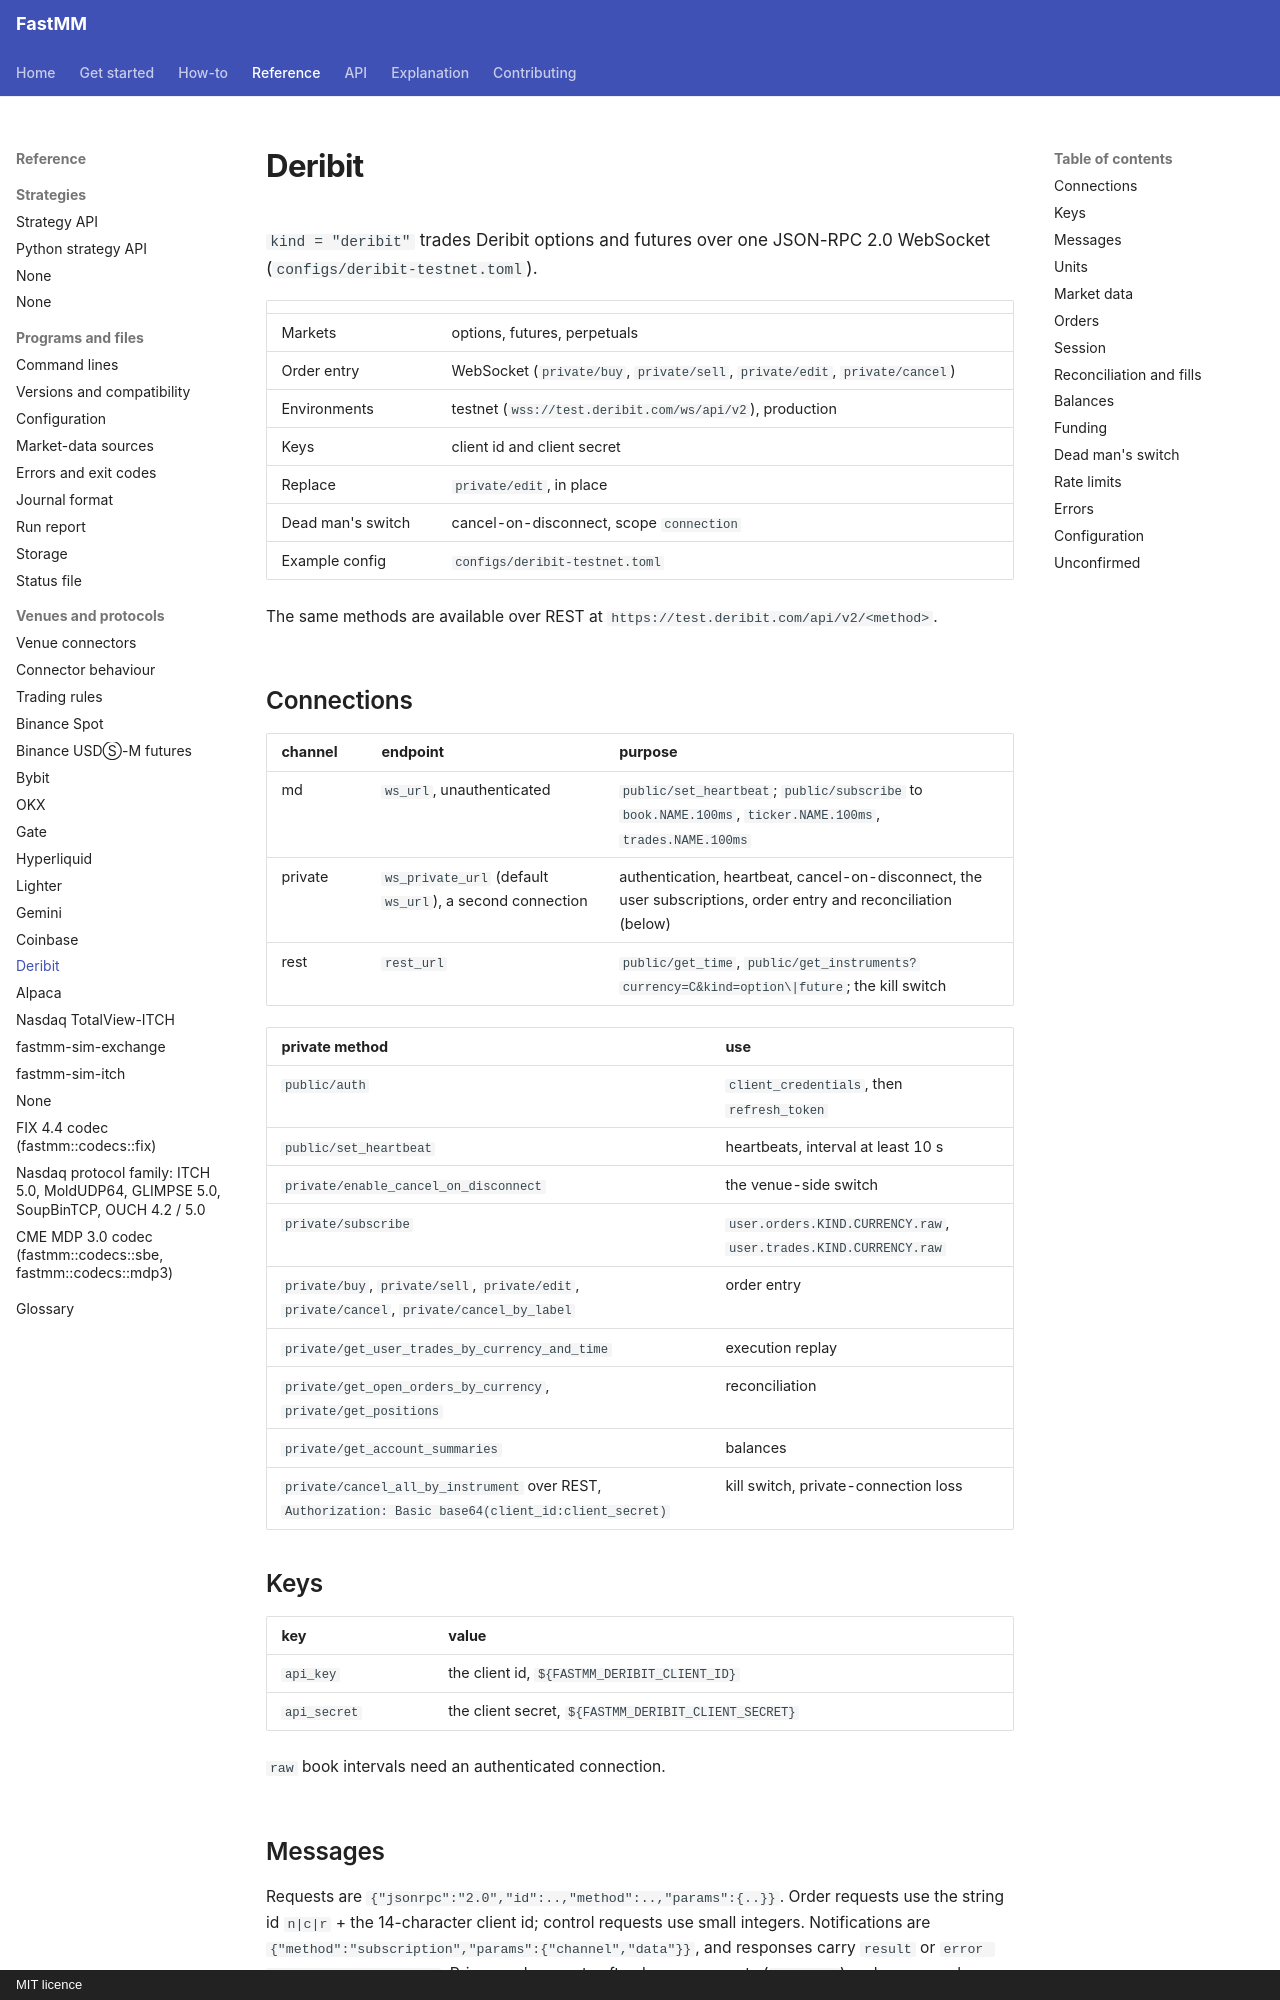

repository: ziyangliu-666/FastMM · page: reference/venues/deribit/index.html · generator: mkdocs · copyright: MIT licence

# Deribit

`kind = "deribit"` trades Deribit options and futures over one JSON-RPC 2.0 WebSocket (`configs/deribit-testnet.toml`).

| | |
|---|---|
| Markets | options, futures, perpetuals |
| Order entry | WebSocket (`private/buy`, `private/sell`, `private/edit`, `private/cancel`) |
| Environments | testnet (`wss://test.deribit.com/ws/api/v2`), production |
| Keys | client id and client secret |
| Replace | `private/edit`, in place |
| Dead man's switch | cancel-on-disconnect, scope `connection` |
| Example config | `configs/deribit-testnet.toml` |

The same methods are available over REST at `https://test.deribit.com/api/v2/<method>`.

## Connections

| channel | endpoint | purpose |
|---|---|---|
| md | `ws_url`, unauthenticated | `public/set_heartbeat`; `public/subscribe` to `book.NAME.100ms`, `ticker.NAME.100ms`, `trades.NAME.100ms` |
| private | `ws_private_url` (default `ws_url`), a second connection | authentication, heartbeat, cancel-on-disconnect, the user subscriptions, order entry and reconciliation (below) |
| rest | `rest_url` | `public/get_time`, `public/get_instruments?currency=C&kind=option\|future`; the kill switch |

| private method | use |
|---|---|
| `public/auth` | `client_credentials`, then `refresh_token` |
| `public/set_heartbeat` | heartbeats, interval at least 10 s |
| `private/enable_cancel_on_disconnect` | the venue-side switch |
| `private/subscribe` | `user.orders.KIND.CURRENCY.raw`, `user.trades.KIND.CURRENCY.raw` |
| `private/buy`, `private/sell`, `private/edit`, `private/cancel`, `private/cancel_by_label` | order entry |
| `private/get_user_trades_by_currency_and_time` | execution replay |
| `private/get_open_orders_by_currency`, `private/get_positions` | reconciliation |
| `private/get_account_summaries` | balances |
| `private/cancel_all_by_instrument` over REST, `Authorization: Basic base64(client_id:client_secret)` | kill switch, private-connection loss |

## Keys

| key | value |
|---|---|
| `api_key` | the client id, `${FASTMM_DERIBIT_CLIENT_ID}` |
| `api_secret` | the client secret, `${FASTMM_DERIBIT_CLIENT_SECRET}` |

`raw` book intervals need an authenticated connection.

## Messages

Requests are `{"jsonrpc":"2.0","id":..,"method":..,"params":{..}}`. Order requests use the string id `n|c|r` + the 14-character client id; control requests use small integers. Notifications are `{"method":"subscription","params":{"channel","data"}}`, and responses carry `result` or `error {code, message, data}`. Prices and amounts often have exponents (`1.0002e6`) and are parsed exactly from the raw token.
